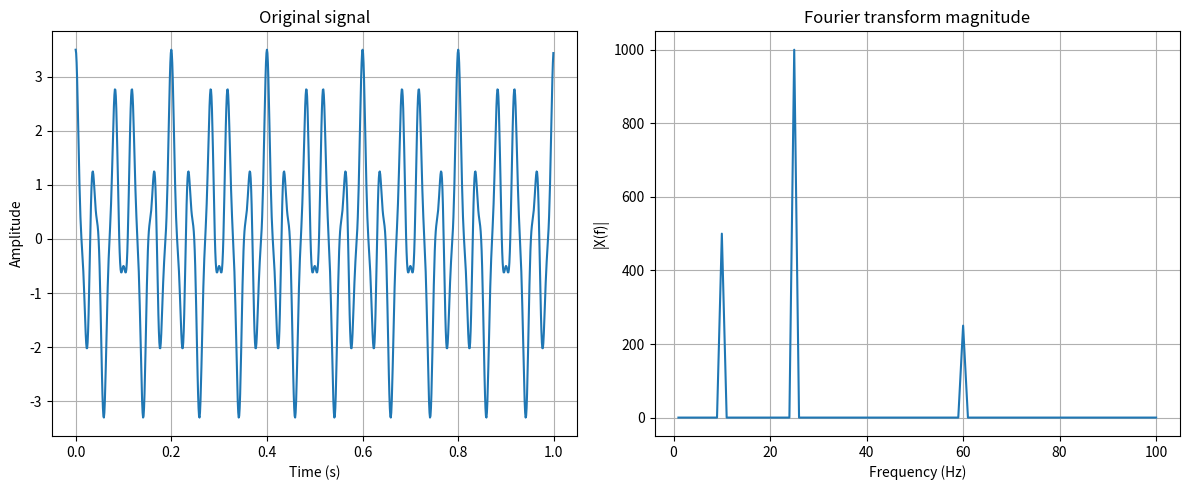

Generate this figure with matplotlib:

import numpy as np
import matplotlib.pyplot as plt


def generate_signal(t):
    x1 = np.cos(2 * np.pi * 10 * t)
    x2 = 2 * np.cos(2 * np.pi * 25 * t)
    x3 = 0.5 * np.cos(2 * np.pi * 60 * t)

    return x1 + x2 + x3


def calculate_fourier(signal, N, frequencies):
    X = np.zeros(len(frequencies), dtype=complex)

    for i, k in enumerate(frequencies):
        for n in range(N):
            X[i] += signal[n] * np.exp(-2j * np.pi * k * n / N)

    return X


def plot_signals(t, signal, frequencies, X):
    fig, axs = plt.subplots(1, 2, figsize=(12, 5))

    axs[0].plot(t, signal)
    axs[0].set_title("Original signal")
    axs[0].set_xlabel("Time (s)")
    axs[0].set_ylabel("Amplitude")
    axs[0].grid(True)

    axs[1].plot(frequencies, np.abs(X))
    axs[1].set_title("Fourier transform magnitude")
    axs[1].set_xlabel("Frequency (Hz)")
    axs[1].set_ylabel("|X(f)|")
    axs[1].grid(True)

    plt.tight_layout()
    plt.savefig("ex_3.pdf", bbox_inches="tight")
    plt.show()


def ex_3():
    fs = 1000
    duration = 1
    N = fs * duration

    t = np.arange(N) / fs
    signal = generate_signal(t)

    frequencies = np.arange(1, 101)
    X = calculate_fourier(signal, N, frequencies)

    plot_signals(t, signal, frequencies, X)

    for frequency in [10, 25, 60]:
        index = np.where(frequencies == frequency)[0][0]
        print(f"{frequency} Hz: {np.abs(X[index]):.2f}")


if __name__ == "__main__":
    ex_3()
